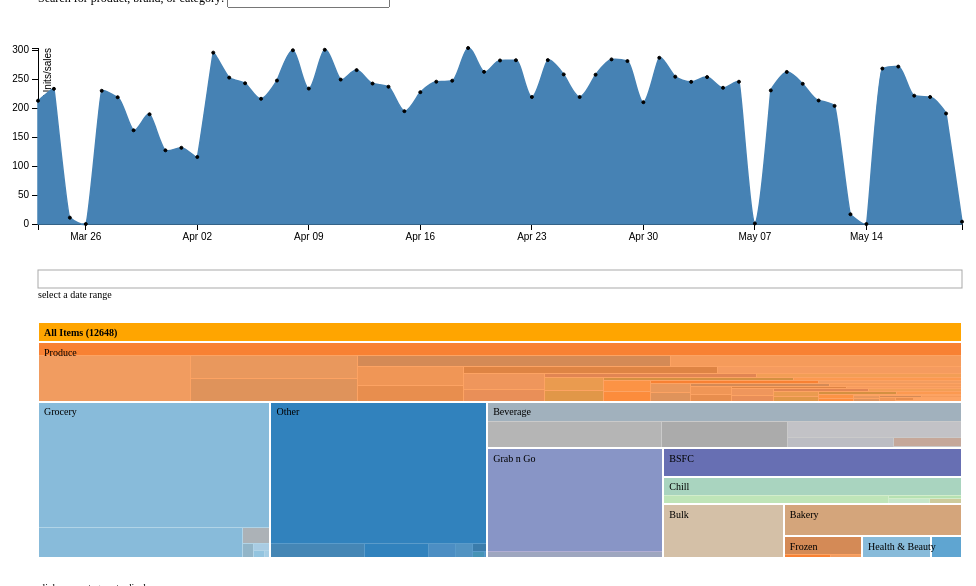
D3 v3 page, settled after 480 driven frames (8 s of simulated time); the page loaded 1 data file(s).


        $(function(){ // this function is called after the HTML document is fully loaded

            // variables keeping global knowledge of the data
            var allData = [];
            var testData;
            var MyEventHandler;
            var df = d3.time.format("%Y-%m-%d");
            var df2 = d3.time.format("%a %b %d %Y")
            var usd = d3.format("$,.2f")
            var num = d3.format(",.2f")
            var colors = {"key":"black", "brand":"green", "sub_cat":"blue", "new_cat":"red"}
            var labs = {"key":"", "brand":"brand", "sub_cat":"subcategory", "new_cat":"category"}
            var types = {"sold":"sales of ", "member_discount_applied": "member discount applied to ", "misc_discount_applied": "miscellaneous discount applied to ", "pif_discount_applied": "pay-it-forward discount applied to ", "food_prep": "food prep usage of ", "spoilage":"spoilage of ","committee": "committee usage of ", "store_use": "store usage of "}
            var product = "All Items"
            var time_range = {};
            var display_type = "sold"

            // call this function after Data is loaded
            var initVis = function(){

                MyEventHandler = new Object();

                // bind eventHandlers to the Vis Objects
                $(MyEventHandler).bind("zoomChanged", function(event, pass){
                    time_vis.onZoomChange(pass);
                    //tree_map.onSelectionChange(pass);
                    product = pass.name
                    d3.select("#ticker").html("<b>" + types[display_type] + product + "</b> from " + df2(time_range["start"]) + " to " + df2(time_range["end"]))
                });
                $(MyEventHandler).bind("dateChanged", function(event, pass){
                    time_vis.onDateChange(pass);
                    time_range = pass
                    d3.select("#ticker").html("<b>" + types[display_type] + product + "</b> from " + df2(time_range["start"]) + " to " + df2(time_range["end"]))
                });
                $(MyEventHandler).bind("displayTypeChanged", function(event, pass){
                    time_vis.onTypeChange(pass);
                    display_type = pass;
                    d3.select("#ticker").html("<b>" + types[display_type] + product + "</b> from " + df2(time_range["start"]) + " to " + df2(time_range["end"]))
                });
                $(MyEventHandler).bind("statsChanged", function(event, pass){

                    console.log(pass)

                    // update stats
                    d3.select("#units_num").html(num(pass.uts))
                    d3.select("#sold_num").html(usd(pass.rev))
                    d3.select("#costs_num").html(usd(pass.cts))
                    d3.select("#spoilage_num").html(usd(pass.spo))
                    d3.select("#store_use_num").html(usd(pass.st))
                    d3.select("#committee_num").html(usd(pass.co))
                    d3.select("#food_prep_num").html(usd(pass.fp))
                    d3.select("#member_discount_applied_num").html(usd(pass.memb))
                    d3.select("#misc_discount_applied_num").html(usd(pass.misc))
                    d3.select("#pif_discount_applied_num").html(usd(pass.pif))
                    var net = pass.rev - pass.cts
                    var color = (net > 0) ? "green" : "red"
                    text = "<span style='color:" + color + "'> " + usd(net) + "</span>"
                    d3.select("#net_num").html(text)

                });

                // add in visualizations
                var time_vis = new Timeline(d3.select("#timeVis"), allData, MyEventHandler);
                var time_select = new Timeselect(d3.select("#timeSelect"), allData, MyEventHandler);
                var tree_map = new Treemap(d3.select("#catVis"), allData, MyEventHandler);

            }

            // call this function after both files are loaded
            // could apply data transformations here
            var dataLoaded = function (error, clover_data) {

                if (!error) {

                    allData = clover_data;

                    // get all product, cat names
                    items = []
                    fields = ["key", "brand", "sub_cat", "new_cat"]
                    products = allData.map(function(d){
                        fields.forEach(function(f){
                            items.push({value:d[f], label:d[f], desc: f})
                        })
                    })
                    // dereplicate
                    items_uniq = _.uniq(items, function(d){return d.value})

                    // get date range
                    time_range["start"] = d3.extent(allData.map(function(d){return df.parse(d.new_date)}))[0]
                    time_range["end"] = d3.extent(allData.map(function(d){return df.parse(d.new_date)}))[1]

                    // now initialize search bar
                    $( "#autocomplete-1" ).autocomplete({
                       source: items_uniq,
                       minLength:3,
                       delay:500,
                       //autofocus:true,
                       // on select event
                       select: function( event, ui ) {
                        pass = {name:ui.item.value, type:ui.item.desc}
                        $(MyEventHandler).trigger("zoomChanged", pass)
                        }
                    })
                    // format list entries
                    .data( "ui-autocomplete" )._renderItem = function( ul, item ) {
                        return $( "<li>" )
                       .append( "<a><span style='font-size:12px'>" + item.label + " " + "</span><span style='color:" + colors[item.desc] + ";font-size:10px'>" + labs[item.desc] + "</span></a>")
                       .appendTo( ul );
                     }

                initVis();
                }
            }

            var startHere = function(){

                // load datasets with queue.js
                queue()
                    .defer(d3.json, 'data/items.json')
                    .await(function(error,file1,file2){dataLoaded(error,file1)});
                }

                // define button behaviors
                buttons = ["spoilage", "food_prep", "sold", "committee", "member_discount_applied", "misc_discount_applied", "pif_discount_applied", "store_use"]

                buttons.forEach(function(b){

                    id = "#" + b
                    d3.select(id)
                        .on("mouseover", function(){d3.select(this).style("color", "red")})
                        .on("mouseout", function(){d3.select(this).style("color", "black")})
                        .on("click", function(){$(MyEventHandler).trigger("displayTypeChanged", b)})
                })

                startHere();
        })

    
// ── js/timeline.js
/* Timeline to view BSFC product metrics.*/

Timeline = function(_parentElement, _data, _eventHandler){

    this.parentElement = _parentElement;
    this.data = _data;
    this.eventHandler = _eventHandler;
    this.displayData = [];

    this.margin = {top: 40, right: 50, bottom: 40, left: 50},
    this.width = window.innerWidth - this.margin.left - this.margin.right,
    this.height = window.innerHeight/3 - this.margin.top - this.margin.bottom;

    // define global filters
    this.previous_time_filter;
    this.previous_product_filter;
    this.previous_type_filter = "sold";

    this.initVis();
}

/** SET INITIAL VISUAL ELEMENTS **/
Timeline.prototype.initVis = function(){

    var that = this;

    this.svg = this.parentElement.append("svg")
        .attr("width", this.width + this.margin.left + this.margin.right)
        .attr("height", this.height + this.margin.top + this.margin.bottom)
        .append("g")
        .attr("transform", "translate(" + this.margin.left + "," + this.margin.top + ")");

    // creates axis and scales
    this.x = d3.time.scale()
      .range([0, this.width]);

    this.y = d3.scale.linear()
      .range([this.height, 0]);

    this.xAxis = d3.svg.axis()
      .scale(this.x)
      .orient("bottom");

    this.yAxis = d3.svg.axis()
      .scale(this.y)
      .orient("left");

    // initialize path
    this.area = d3.svg.area()
      .interpolate("monotone")
      .x(function(d) { return that.x(d.time);})
      .y0(this.height)
      .y1(function(d) { return that.y(d.count);})

    // to interpret input data
    this.df = d3.time.format("%Y-%m-%d");
    // to format interpreted date
    this.df2 = d3.time.format("%a %b %d %Y %H:%M:%S");

    /*this.line = d3.svg.line()
        .x(function(d) { return that.x(d.time); })
        .y(function(d) { return that.y(d.count); }); */

    // Add axes visual elements
    this.svg.append("g")
        .attr("class", "x axis")
        .attr("transform", "translate(0," + this.height + ")")

    this.svg.append("g")
        .attr("class", "y axis")
        .append("text")
        .attr("transform", "rotate(-90)")
        .attr("y", 6)
        .attr("dy", ".71em")
        .style("text-anchor", "end")
        .text("Units/sales");

    // filter, aggregate, modify data
    this.wrangleData(null, null, this.previous_type_filter);

    // call the up method
    this.updateVis();

}

/** WRASSLE THEM DATAS **/
Timeline.prototype.wrangleData= function(product, time, display_type){

    var that = this;
    var filt_data;

    /** FILTER BY TIME AND PRODUCT **/

    if (product !=null || time !=null){
        //filter by time first
        if (time != null){
            console.log(this.data)
            console.log(time.start)
            int_data = this.data.filter(function(d){
                if (that.df.parse(d.new_date) <= time.end && that.df.parse(d.new_date) >= time.start){
                    return true
                }
                else {return false}
            })
        }
        else {int_data = this.data}

        if (product == null || product.name == "All Items"){
            filt_data = int_data
        }
        else {
            // then filter by product
            // TODO NEEDS MORE SPECIFICITY
            filt_data = int_data.filter(function(d){
                if (d[product.type]==product.name){
                    return true
                }
                else {return false}})
        }
    }
    // if both null
    else {filt_data = this.data}

    console.log(filt_data)

    // ** //

    /** CALCULATE SUMMARY METRICS **/

    var revenue = 0;
    var pif_usage = 0;
    var item_costs = 0;
    var units = 0;
    var spoilage = 0;
    var store_use = 0;
    var food_prep = 0;
    var comm_use = 0;
    var mem_disc = 0;
    var misc_disc = 0;

    filt_data.forEach(function(d){

        revenue += (d.sold - d.member_discount_applied - d.misc_discount_applied)*d.price;
        // unit differential
        cost = d.item_cost/100
        // take into account units from all sources
        item_costs += (d.sold + d.store_use + d.food_prep + d.committee + d.spoilage)*cost;
        units += d[display_type];
        // individual metrics
        store_use += d.store_use*cost
        spoilage += d.spoilage*cost
        comm_use += d.committee*cost
        food_prep += d.food_prep*cost
        // discounts
        pif_usage += Math.abs(d.pif_discount_applied)*d.price
        mem_disc += d.member_discount_applied*d.price
        misc_disc += d.misc_discount_applied*d.price
    })

    //send back to index, convert to $
    pass = {rev: revenue,cts:item_costs,uts:units,spo:spoilage,st:store_use,co:comm_use,fp:food_prep,pif:pif_usage, memb:mem_disc, misc:misc_disc}
    $(this.eventHandler).trigger("statsChanged", pass);

    // ** //

    /** AGGREGATE, FORMAT, AND ZERO DATA **/

    // use that data to look at totals by day
    var nested_data = d3.nest().key(function(d){return d.new_date})
        .rollup(function(d){return d3.sum(d, function(g){return g[display_type]})})
        .entries(filt_data)

    // reformat date
    this.intData= nested_data.map(function(d){

        var res = {
            // interpret data and recast
            time: that.df2(that.df.parse(d.key)),
            count: parseFloat(d.values)
        }

        return res;
    })

    //zero the data- ie, there's a point for every day **/
    // generate date range
    var drange = d3.time.day.range(d3.min(that.intData, function(d){return that.df2.parse(d.time)}), d3.max(that.intData, function(d){return that.df2.parse(d.time)}))
    var zeroes = {}
    // initialize each datum to 0
    drange.forEach(function(d){zeroes[(that.df2(d))] = 0})

    // fill in actual counts
    this.intData.forEach(function(d){
        zeroes[d.time] = d.count
    })

    // turn into list
    zeroed = []
    for (key in zeroes){
        zeroed.push({time:that.df2.parse(key), count: zeroes[key]})
    }

    // IMPT to sort by date for path to render correctly
    this.displayData = _.sortBy(zeroed, 'time' )

    //**//

}

/** DYNAMICALLY UPDATE VISUAL ELEMENTS **/
Timeline.prototype.updateVis = function(){

    var that = this;

    // get data and date ranges
    this.x.domain(d3.extent(this.displayData, function(d) { return d.time; }));
    this.y.domain(d3.extent(this.displayData, function(d) { return d.count; }));

    // updates axis
    this.svg.select(".x.axis")
        .call(this.xAxis);

    this.svg.select(".y.axis")
        .transition().duration(750)
        .call(this.yAxis)

    // updates graph
    var path = this.svg.selectAll(".area")
    //var path = this.svg.selectAll(".line")
        .data([this.displayData])

    path.enter()
      .append("path")
      //.attr("class", "line")
      .attr("class", "area");

    path
        .attr("fill", "steelblue")
        .attr("stroke", "steelblue")
        .attr("stroke-linejoin", "round")
        .attr("stroke-linecap", "round")
        .attr("stroke-width", 1.5)
        .transition().duration(750)
        .attr("d", that.area)
        //.attr("d", that.line)

    // remove old objects
    path.exit()
      .remove();

    // points
    var points = this.svg.selectAll(".point")
        .data(this.displayData)

    points.enter()
        .append("svg:circle")
        .attr("class", "point")

    points
        .attr("stroke", "black")
        .attr("fill", "black")
        .transition().duration(750)
        .attr("cx", function(d){return that.x(d.time)})
        .attr("cy", function(d){return that.y(d.count)})
        .attr("r", 1.5)

    points.exit().remove()

}

/** TRANSITION FUNCTIONS **/

Timeline.prototype.onZoomChange= function (pass){

    // update product global
    this.previous_product_filter = pass;
    this.wrangleData(pass, this.previous_time_filter, this.previous_type_filter);
    this.updateVis();

}

Timeline.prototype.onDateChange= function (pass){

    // update date global
    this.previous_time_filter = pass;
    this.wrangleData(this.previous_product_filter, pass, this.previous_type_filter);
    this.updateVis();

}

Timeline.prototype.onTypeChange= function (pass){

    // update type global
    this.previous_type_filter = pass;
    this.wrangleData(this.previous_product_filter, this.previous_time_filter, pass);
    this.updateVis();

}

// ── js/timeselect.js
/* Timeselect to view BSFC product metrics.*/

Timeselect = function(_parentElement, _data, _eventHandler){

    this.parentElement = _parentElement;
    this.data = _data;
    this.displayData = [];
    this.eventHandler = _eventHandler;
    this.margin = {top: 2, right: 50, bottom: 30, left: 50},

    // boot up the viz
    this.initVis();

}

/* Method that sets up the SVG and the variables */
Timeselect.prototype.initVis = function(){

    var that = this;

    this.width = window.innerWidth - this.margin.left - this.margin.right,
    this.height = 50 - this.margin.top - this.margin.bottom;

    // add plotting space
    this.svg = this.parentElement.append("svg")
      .attr("width", this.width + this.margin.left + this.margin.right)
      .attr("height", this.height + this.margin.top + this.margin.bottom)
      .append("g")
      .attr("transform", "translate(" + this.margin.left + "," + this.margin.top + ")")

      // creates axis and scales
    this.x = d3.time.scale()
      .range([0, this.width]);

    // to interpret input data
    this.df = d3.time.format("%Y-%m-%d");
    // to format interpreted date
    this.df2 = d3.time.format("%a %b %d %Y %H:%M:%S");

    this.brush = d3.svg.brush()
      .on("brush", function(){
        // initialize pass to send to other functions
        pass = {}
        if (that.brush.empty()){
            pass["start"] = that.date_range[0]
            pass["end"] = that.date_range[1]
        }
        else {
            pass["start"] = that.brush.extent()[0];
            pass["end"] = that.brush.extent()[1]
        }
        // trigger event
        $(that.eventHandler).trigger("dateChanged", pass)
      });

     this.svg.append("g")
        .attr("class","bounding-box")

     this.svg.append("g")
        .attr("class", "brush");

    // filter, aggregate, modify data
    this.wrangleData();

    // call the update method
    this.updateVis();
}

/* Wrassle the data.*/
Timeselect.prototype.wrangleData = function(){

    var that = this;

    this.displayData = this.data.map(function(d){return that.df.parse(d.new_date)})
    this.date_range = d3.extent(this.displayData)

}

/** the drawing function - should use the D3 selection, enter, exit*/
Timeselect.prototype.updateVis = function(){

    // bounding box
    this.svg.select(".bounding-box")
        .append("rect")
        .attr("height", this.height)
        .attr("width", this.width)
        .style("stroke", "darkgrey")
        .style("fill", "white")
    this.svg.select(".bounding-box")
        .append("text")
        .attr("y", this.height)
        .attr("dy", "1em")
        .text("select a date range")

    this.x.domain(this.date_range)

    this.brush.x(this.x);
    this.svg.select(".brush")
        .call(this.brush)
        .selectAll("rect")
        .attr("height", this.height)
        .style("fill", "darkgrey")
        .style("stroke", "darkgrey")

}

// ── js/treemap.js
/* Treemap to view BSFC product metrics. Adapted from
http://bl.ocks.org/ganeshv/6a8e9ada3ab7f2d88022*/

Treemap = function(_parentElement, _data, _eventHandler){

    this.parentElement = _parentElement;
    this.data = _data;
    this.displayData = [];
    this.eventHandler = _eventHandler;
    this.margin = {top: 20, right: 50, bottom: 20, left: 50},

    // boot up the viz
    this.initVis();

}

/** SET UP INTIAL VISUAL COMPONENTS **/
Treemap.prototype.initVis =  function () {

  var that = this;
  //margin = {top: 24, right: 0, bottom: 0, left: 0},
  rootname =  "TOP",
  title = "",
  this.width = window.innerWidth - this.margin.left - this.margin.right,
  this.height = window.innerHeight/3 -  this.margin.top - this.margin.bottom,
  this.format = d3.format(".0f"),
  rname = rootname,
  theight = 36 + 16
  this.transitioning;
  this.reverse_dict = {}

  this.color = d3.scale.category20c();

  this.x = d3.scale.linear()
      .domain([0, that.width])
      .range([0, that.width]);

  this.y = d3.scale.linear()
      .domain([0, that.height])
      .range([0, that.height]);

  this.treemap = d3.layout.treemap()
      .children(function(d, depth) { return depth ? null : d._children; })
      .sort(function(a, b) { return a.value - b.value; })
      .ratio(that.height / that.width * 0.5 * (1 + Math.sqrt(5)))
      .round(false);

  this.svg = d3.select("#catVis").append("svg")
      .attr("width", that.width + that.margin.left + that.margin.right)
      .attr("height", that.height + that.margin.bottom + that.margin.top)
      //.style("margin-left", -that.margin.left + "px")
      //.style("margin.right", -that.margin.right + "px")
      .append("g")
      .attr("transform", "translate(" + that.margin.left + "," + that.margin.top + ")")
      .style("shape-rendering", "crispEdges");

  this.grandparent = this.svg.append("g")
      .attr("class", "grandparent");

  this.grandparent.append("rect")
      .attr("y", - that.margin.top)
      .attr("width", that.width)
      .attr("height", that.margin.top);

  this.grandparent.append("text")
      .attr("x", 6)
      .attr("y", 6 - that.margin.top)
      .attr("dy", ".75em");

  this.wrangleData();

  this.next();

}

/** WRASSLE THEM DATAS **/
Treemap.prototype.wrangleData = function(){

  var that = this;

  // create reverse mapping dict: type:name
  this.data.forEach(function(d){

    fields = ["key", "brand", "sub_cat", "new_cat"]
    fields.forEach(function(f){
      that.reverse_dict[d[f]] = f
    })
  })

  // nest the data and combine across dates
  var data_nest = d3.nest().key(function(d){return d.new_cat})
    .key(function(d){return d.sub_cat}).key(function(d){return d.brand})
    .key(function(d){return d.key})
    // additional nesting allows individual item view
    .key(function(d){return d.key})
    .rollup(function(d){return d3.sum(d, function(g){return g.sold})})
    .entries(that.data)

  // change leaf-level node attribute values -> value
  function recurse(object) {
    if (!isNaN(object.values)){temp = object.values; delete object.values; object["value"] = temp;}
      else {object.values.forEach(function(d){recurse(d)})}
  }

  data_nest.forEach(function(d){recurse(d)});

  // change leveling for produce w/ no brand/subcat
  // try to replace with a recursive
  data_nest.forEach(function(d){
    if (d.key == "Produce"){
      var index;
      d.values.forEach(function(k){
        if (k.key == "Other"){
          index = d.values.indexOf(k)
          k.values.forEach(function(j){
            j.values.forEach(function(l){
              d.values.push(l)})})}})
      d.values.splice(index, 1)}})

  this.root = {key: "All Items", values: data_nest};
  this.title = {title: "BSFC sales data"};

}

Treemap.prototype.next = function(){

  var that = this;
  root = this.root

  initialize(root);
  accumulate(root);
  layout(root);
  display(root);

  function initialize(root) {
    root.x = root.y = 0;
    root.dx = that.width;
    root.dy = that.height;
    root.depth = 0;
  }

  // Aggregate the values for internal nodes. This is normally done by the
  // treemap layout, but not here because of our custom implementation.
  // We also take a snapshot of the original children (_children) to avoid
  // the children being overwritten when when layout is computed.
  function accumulate(d) {
    return (d._children = d.values)
        ? d.value = d.values.reduce(function(p, v) { return p + accumulate(v); }, 0)
        : d.value;
  }

  // Compute the treemap layout recursively such that each group of siblings
  // uses the same size (1×1) rather than the dimensions of the parent cell.
  // This optimizes the layout for the current zoom state. Note that a wrapper
  // object is created for the parent node for each group of siblings so that
  // the parent’s dimensions are not discarded as we recurse. Since each group
  // of sibling was laid out in 1×1, we must rescale to fit using absolute
  // coordinates. This lets us use a viewport to zoom.

  function layout(d) {
    if (d._children) {
      that.treemap.nodes({_children: d._children});
      d._children.forEach(function(c) {
        c.x = d.x + c.x * d.dx;
        c.y = d.y + c.y * d.dy;
        c.dx *= d.dx;
        c.dy *= d.dy;
        c.parent = d;
        layout(c);
      });
    }
  }

  function display(d) {

    that.grandparent
      .datum(d.parent)
      .on("click", function(d){
        pass = {name:d.key, type:that.reverse_dict[d.key]};
        $(that.eventHandler).trigger("zoomChanged", pass);
        transition(d);
      })
      .select("text")
      .text(name(d));

    var g1 = that.svg.insert("g", ".grandparent")
      .datum(d)
      .attr("class", "depth");

    var g = g1.selectAll("g")
      .data(d._children)
      .enter().append("g");

    g.filter(function(d) { return d._children; })
      .classed("children", true)
      .on("click", transition);

    var children = g.selectAll(".child")
      .data(function(d) { return d._children || [d]; })
      .enter().append("g");

    children.append("rect")
      .attr("class", "child")
      .call(rect)
      .on("click", function(d){
        pass = {name:d.parent.key, type:that.reverse_dict[d.parent.key]}
        $(that.eventHandler).trigger("zoomChanged", pass)
      })
      .on("mouseover", function(d){d3.select(this).style("fill","lightblue")})
      .on("mouseout", function(d){d3.select(this).style("fill",function(d){return that.color(d.key);})})
      .append("title")
      .text(function(d) { return d.key + " (" + that.format(d.value) + ")"; });

    // add in text for deeper nodes
    /*children.append("text")
      .attr("class", "ctext")
      .text(function(d) { return d.key; })
      .call(text2); */

    g.append("rect")
      .attr("class", "parent")
      .call(rect)

    var t = g.append("text")
      .attr("class", "ptext")
      .attr("dy", ".75em")

    t.append("tspan")
        .text(function(d) { return d.key; });
    /*t.append("tspan")
        .attr("dy", "1.0em")
        .text(function(d) { return that.format(d.value); });*/
    t.call(text);

    g.selectAll("rect")
        .style("fill", function(d) { return that.color(d.key); });

    function transition(d) {

      if (that.transitioning || !d) return;
      that.transitioning = true;

      var g2 = display(d),
        t1 = g1.transition().duration(750),
        t2 = g2.transition().duration(750);

      // Update the domain only after entering new elements.
      that.x.domain([d.x, d.x + d.dx]);
      that.y.domain([d.y, d.y + d.dy]);

      // Enable anti-aliasing during the transition.
      that.svg.style("shape-rendering", null);

      // Draw child nodes on top of parent nodes.
      that.svg.selectAll(".depth").sort(function(a, b) { return a.depth - b.depth; });

      // Fade-in entering text.
      g2.selectAll("text").style("fill-opacity", 0);

      // Transition to the new view.
      t1.selectAll(".ptext").call(text).style("fill-opacity", 0);
      t1.selectAll(".ctext").call(text2).style("fill-opacity", 0);
      t2.selectAll(".ptext").call(text).style("fill-opacity", 1);
      t2.selectAll(".ctext").call(text2).style("fill-opacity", 1);
      t1.selectAll("rect").call(rect);
      t2.selectAll("rect").call(rect);

      // Remove the old node when the transition is finished.
      t1.remove().each("end", function() {
        that.svg.style("shape-rendering", "crispEdges");
        that.transitioning = false;
      });
    }

    return g;
  }

  function text(text) {
    text.selectAll("tspan")
        .attr("x", function(d) { return that.x(d.x) + 6; })
    text.attr("x", function(d) { return that.x(d.x) + 6; })
        .attr("y", function(d) { return that.y(d.y) + 6; })
        .style("opacity", function(d) { return this.getComputedTextLength() < that.x(d.x + d.dx) - that.x(d.x) ? 1 : 0; });
  }

  function text2(text) {
    text.attr("x", function(d) { return that.x(d.x + d.dx) - this.getComputedTextLength() - 6; })
        .attr("y", function(d) { return that.y(d.y + d.dy) - 6; })
        .style("opacity", function(d) { return this.getComputedTextLength() < that.x(d.x + d.dx) - that.x(d.x) ? 1 : 0; });
  }

  function rect(rect) {
    rect.attr("x", function(d) { return that.x(d.x); })
        .attr("y", function(d) { return that.y(d.y); })
        .attr("width", function(d) { return that.x(d.x + d.dx) - that.x(d.x); })
        .attr("height", function(d) { return that.y(d.y + d.dy) - that.y(d.y); });
  }

  function name(d) {
    return d.parent
        ? name(d.parent) + " / " + d.key + " (" + that.format(d.value) + ")"
        : d.key + " (" + that.format(d.value) + ")";
  }

}


### data: data/items.json
[
 {
  "key": "1 Snack Bag",
  "new_date": "2017-04-08",
  "food_prep": 0.0,
  "price": 1.0,
  "price_type": "FIXED",
  "sold": 1.0,
  "sub_cat": "Other",
  "store_use": 0.0,
  "pif_discount_applied": 0.0,
  "unit_name": null,
  "misc_discount_applied": 0.0,
  "brand": "Other",
  "member_discount_applied": 0.1,
  "committee": 0.0,
  "new_cat": "Other",
  "item_cost": 0.0,
  "spoilage": 0.0
 },
 {
  "key": "1 Snack Bag",
  "new_date": "2017-04-14",
  "food_prep": 0.0,
  "price": 1.0,
  "price_type": "FIXED",
  "sold": 1.0,
  "sub_cat": "Other",
  "store_use": 0.0,
  "pif_discount_applied": 0.0,
  "unit_name": null,
  "misc_discount_applied": 0.0,
  "brand": "Other",
  "member_discount_applied": 0.0,
  "committee": 0.0,
  "new_cat": "Other",
  "item_cost": 0.0,
  "spoilage": 0.0
 },
 {
  "key": "1 Snack Bag",
  "new_date": "2017-04-23",
  "food_prep": 0.0,
  "price": 1.0,
  "price_type": "FIXED",
  "sold": 1.0,
  "sub_cat": "Other",
  "store_use": 0.0,
  "pif_discount_applied": 0.0,
  "unit_name": null,
  "misc_discount_applied": 0.0,
  "brand": "Other",
  "member_discount_applied": 0.0,
  "committee": 0.0,
  "new_cat": "Other",
  "item_cost": 0.0,
  "spoilage": 0.0
 },
 {
  "key": "1 Snack Bag",
  "new_date": "2017-04-30",
  "food_prep": 0.0,
  "price": 1.0,
  "price_type": "FIXED",
  "sold": 3.0,
  "sub_cat": "Other",
  "store_use": 0.0,
  "pif_discount_applied": 0.0,
  "unit_name": null,
  "misc_discount_applied": 0.0,
  "brand": "Other",
  "member_discount_applied": 0.0,
  "committee": 0.0,
  "new_cat": "Other",
  "item_cost": 0.0,
  "spoilage": 0.0
 },
 {
  "key": "1 Snack Bag",
  "new_date": "2017-05-06",
  "food_prep": 0.0,
  "price": 1.0,
  "price_type": "FIXED",
  "sold": 1.0,
  "sub_cat": "Other",
  "store_use": 0.0,
  "pif_discount_applied": 0.0,
  "unit_name": null,
  "misc_discount_applied": 0.0,
  "brand": "Other",
  "member_discount_applied": 0.0,
  "committee": 0.0,
  "new_cat": "Other",
  "item_cost": 0.0,
  "spoilage": 0.0
 },
 {
  "key": "1 Snack Bag",
  "new_date": "2017-05-08",
  "food_prep": 0.0,
  "price": 1.0,
  "price_type": "FIXED",
  "sold": 2.0,
  "sub_cat": "Other",
  "store_use": 0.0,
  "pif_discount_applied": 0.0,
  "unit_name": null,
  "misc_discount_applied": 0.0,
  "brand": "Other",
  "member_discount_applied": 0.0,
  "committee": 0.0,
  "new_cat": "Other",
  "item_cost": 0.0,
  "spoilage": 0.0
 },
 {
  "key": "1 Snack Bag",
  "new_date": "2017-05-16",
  "food_prep": 0.0,
  "price": 1.0,
  "price_type": "FIXED",
  "sold": 1.0,
  "sub_cat": "Other",
  "store_use": 0.0,
  "pif_discount_applied": 0.0,
  "unit_name": null,
  "misc_discount_applied": 0.0,
  "brand": "Other",
  "member_discount_applied": 0.0,
  "committee": 0.0,
  "new_cat": "Other",
  "item_cost": 0.0,
  "spoilage": 0.0
 },
 {
  "key": "100 Bulk Caramel Toffee Nut Mix",
  "new_date": "2017-03-28",
  "food_prep": 0.0,
  "price": 7.5,
  "price_type": "PER_UNIT",
  "sold": 0.12,
  "sub_cat": "Other",
  "store_use": 0.0,
  "pif_discount_applied": 0.0,
  "unit_name": "lb",
  "misc_discount_applied": 0.0,
  "brand": "Other",
  "member_discount_applied": 0.012,
  "committee": 0.0,
  "new_cat": "Bulk",
  "item_cost": 499.0,
  "spoilage": 0.0
 },
 "... 7,136 more items"
]